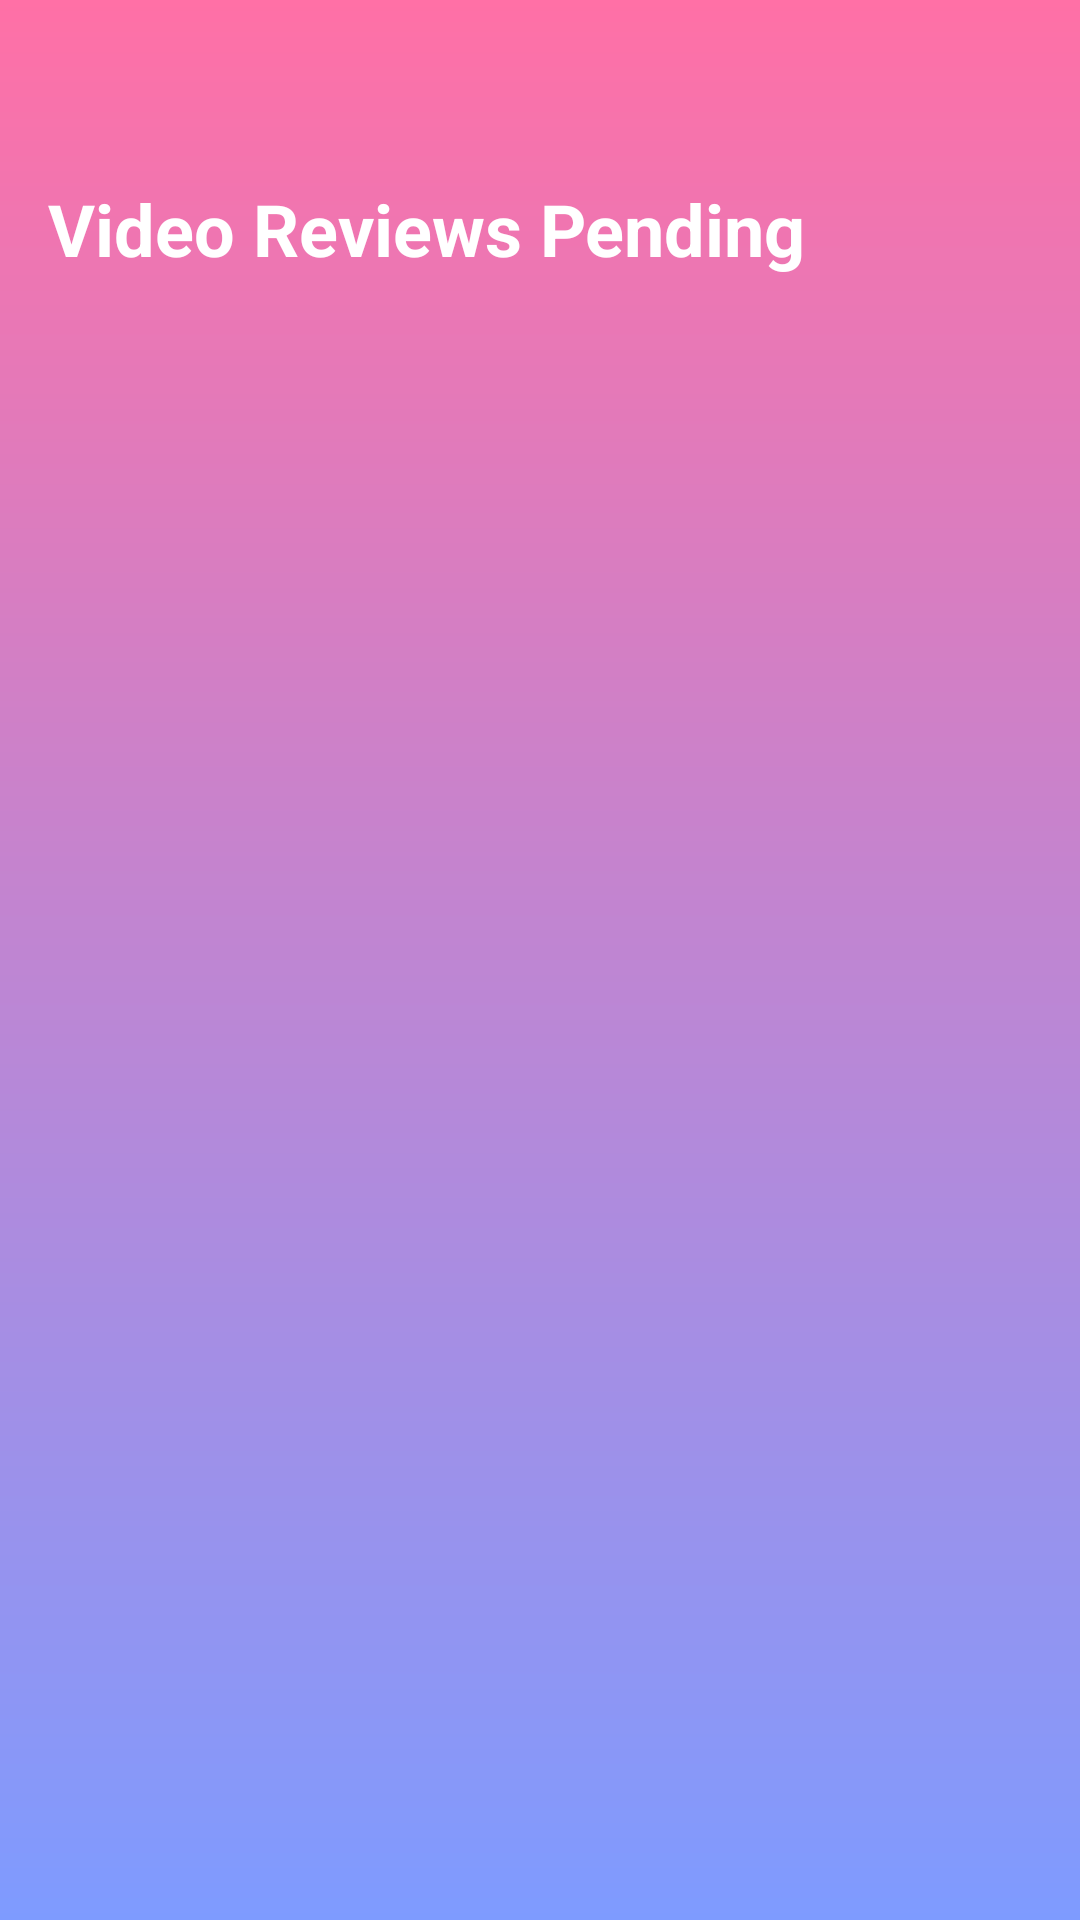

Reconstruct the res/layout file that produces this screen, plus the resources it refers to.
<!-- AndroidManifest.xml: application theme Theme.SmileApp -->
<!-- res/layout/activity_pending_reviews.xml -->
<?xml version="1.0" encoding="utf-8"?>
<LinearLayout xmlns:android="http://schemas.android.com/apk/res/android"
    android:layout_width="match_parent"
    android:layout_height="match_parent"
    android:orientation="vertical"
    android:paddingTop="60dp"
    android:paddingLeft="16dp"
    android:paddingRight="16dp"
    android:paddingBottom="16dp"
    android:background="@drawable/bg_gradient_doctor">

    <TextView
        android:layout_width="wrap_content"
        android:layout_height="wrap_content"
        android:text="Video Reviews Pending"
        android:textSize="24sp"
        android:textStyle="bold"
        android:textColor="@color/white"
        android:layout_marginBottom="16dp"/>

    <androidx.recyclerview.widget.RecyclerView
        android:id="@+id/reviews_recycler_view"
        android:layout_width="match_parent"
        android:layout_height="match_parent"/>

</LinearLayout>
<!-- resources referenced by this layout -->
<resources>
  <color name="white">#FFFFFFFF</color>
  <!-- drawable bg_gradient_doctor (drawable) -->
  <?xml version="1.0" encoding="utf-8"?>
  <shape xmlns:android="http://schemas.android.com/apk/res/android"
      android:shape="rectangle">
      <gradient
          android:angle="270"
          android:endColor="#7E9BFF"
          android:startColor="#FF70A6"
          android:type="linear" />
  </shape>
  <style name="Theme.SmileApp" parent="Base.Theme.SmileApp" />
  <style name="Base.Theme.SmileApp" parent="Theme.Material3.DayNight.NoActionBar">
          
          <item name="colorPrimary">@color/child_blue</item>
          <item name="colorSecondary">@color/child_pink</item>
          <item name="colorTertiary">@color/child_purple</item>
          <item name="android:statusBarColor">@color/transparent</item>
          <item name="android:windowLightStatusBar">true</item>
      </style>
  <color name="child_blue">#42A5F5</color>
  <color name="child_pink">#EC407A</color>
  <color name="child_purple">#AB47BC</color>
  <color name="transparent">#00000000</color>
</resources>
